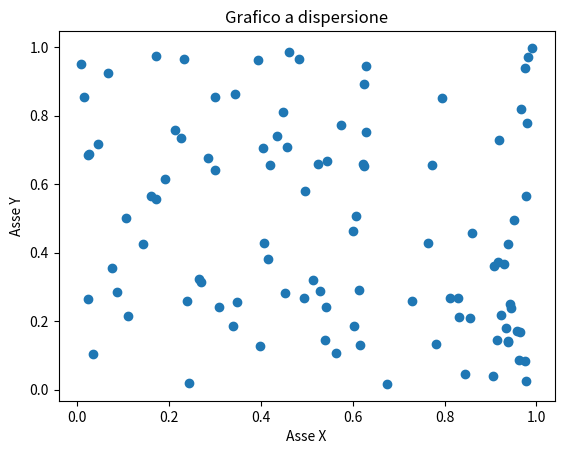

Reproduce this figure in Python.
import numpy as np
import matplotlib.pyplot as plt

x = np.random.rand(100)  # Genera 100 valori casuali per l'asse x
y = np.random.rand(100)  # Genera 100 valori casuali per l'asse y

plt.figure()
plt.scatter(x, y)  # Crea un grafico a dispersione
plt.title("Grafico a dispersione")  # Titolo del grafico
plt.xlabel("Asse X")  # Etichetta asse X
plt.ylabel("Asse Y")  # Etichetta asse Y
plt.show()